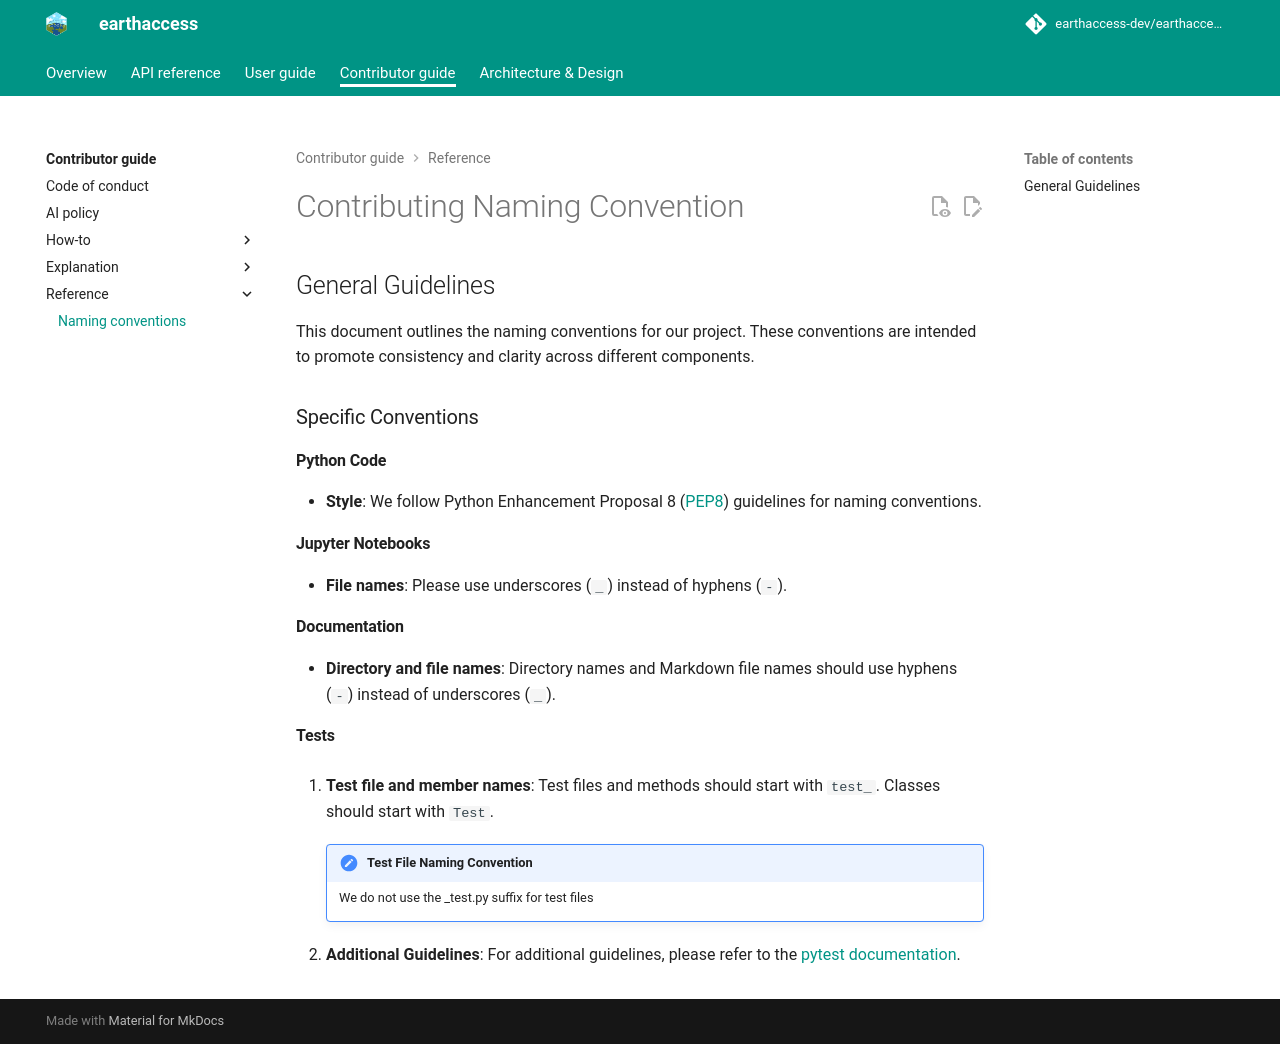

repository: betolink/earthaccess · page: contributor/reference/naming-convention/index.html · generator: mkdocs

# Contributing Naming Convention

## General Guidelines

This document outlines the naming conventions for our project. These conventions are intended to promote consistency and clarity across different components.

### Specific Conventions

#### Python Code

* **Style**: We follow Python Enhancement Proposal 8 ([PEP8](https://peps.python.org/pep-0008/#package-and-module-names)) guidelines for naming conventions.

#### Jupyter Notebooks

* **File names**: Please use underscores (`_`) instead of hyphens (`-`).

#### Documentation

* **Directory and file names**: Directory names and Markdown file names should use hyphens (`-`) instead of underscores (`_`).

#### Tests

1. **Test file and member names**: Test files and methods should start with `test_`. Classes should start with `Test`.

    !!! note "Test File Naming Convention"
        We do not use the _test.py suffix for test files

2. **Additional Guidelines**: For additional guidelines, please refer to the [pytest documentation](https://docs.pytest.org/en/stable/explanation/goodpractices.html#conventions-for-python-test-discovery).
